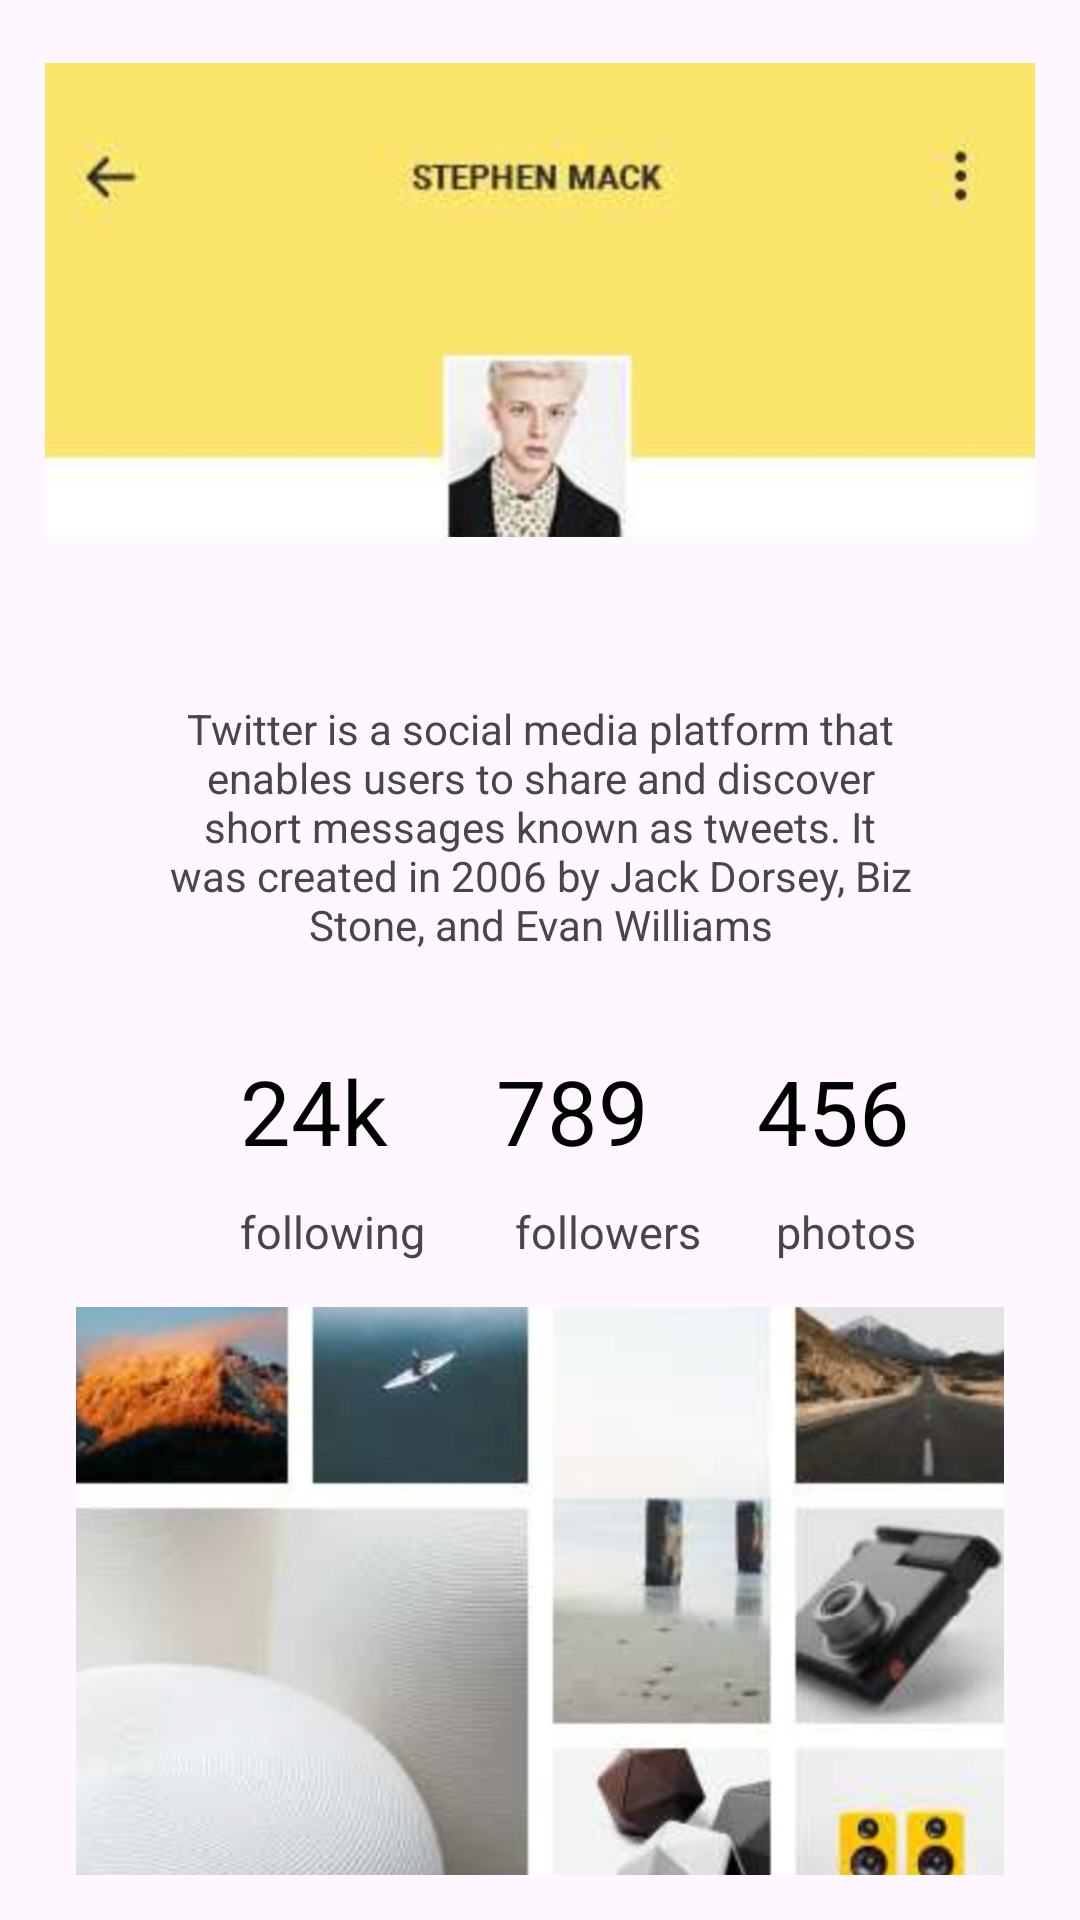

The Android layout XML behind this screen, and the referenced resources:
<!-- AndroidManifest.xml: application theme Theme.Stephen -->
<!-- res/layout/tony13.xml -->
<RelativeLayout xmlns:android="http://schemas.android.com/apk/res/android"
    xmlns:tools="http://schemas.android.com/tools"
    android:layout_width="match_parent"
    android:layout_height="wrap_content"
    >
    <RelativeLayout
        android:layout_width="match_parent"
        android:id="@+id/first"
        android:padding="15dp"
        android:layout_height="200dp">

        <ImageView
            android:id="@+id/fifthTextView2"
            android:layout_width="match_parent"
            android:layout_height="match_parent"
            android:layout_marginTop="0dp"
            android:src="@drawable/yellowbackground"
             />
    </RelativeLayout>
    <RelativeLayout
        android:layout_width="match_parent"
        android:id="@+id/ssgsgs22g"
        android:layout_below="@+id/first"
        android:gravity="center"
        android:layout_alignParentEnd="true"
        android:layout_marginTop="0dp"
        android:layout_height="150dp">

        <TextView
            android:id="@+id/fifthTextView122"
            android:layout_width="250dp"
            android:layout_height="wrap_content"
            android:textAlignment="center"
            android:text="Twitter is a social media platform that enables users to share and discover short messages known as tweets. It was created in 2006 by Jack Dorsey, Biz Stone, and Evan Williams"
            android:layout_marginTop="1dp"/>
    </RelativeLayout>
    <RelativeLayout
        android:layout_width="match_parent"
        android:id="@+id/fifth"
        android:gravity="center"
android:layout_marginLeft="80dp"
        android:layout_below="@+id/ssgsgs22g"
        android:layout_height="wrap_content">

        
        <LinearLayout
            android:layout_width="wrap_content"
            android:layout_height="wrap_content"
            android:gravity="center"
            android:id="@+id/qaqaqaqqz"
            android:orientation="horizontal">

            
            <TextView
                android:id="@+id/firstTextView1"
                android:layout_width="wrap_content"
                android:layout_height="wrap_content"
                android:textSize="30dp"
android:textColor="@color/black"
                android:text="24k"/>

            
            <TextView
                android:id="@+id/firstTextView2"
                android:layout_width="wrap_content"
                android:layout_height="wrap_content"
                android:text="789"
                android:textColor="@color/black"

                android:textSize="30dp"

                android:layout_marginStart="36dp"/>

            <TextView
                android:id="@+id/firstTextView3"
                android:layout_width="wrap_content"
                android:layout_height="wrap_content"
                android:text="456"
                android:textColor="@color/black"

                android:textSize="30dp"

                android:layout_marginStart="36dp"/>


        </LinearLayout>

        
        <LinearLayout
            android:layout_width="match_parent"
            android:layout_height="wrap_content"
            android:orientation="horizontal"
            android:layout_marginTop="10dp"

            android:layout_below="@+id/qaqaqaqqz">

            

            
            <TextView
                android:id="@+id/secondTextView1"
                android:layout_width="wrap_content"
                android:layout_height="wrap_content"
                android:layout_marginRight="30dp"

                android:textSize="15dp"
                android:text="following" />

            <TextView
                android:id="@+id/secondTextView2"
                android:layout_width="wrap_content"
                android:layout_height="wrap_content"
                android:layout_marginRight="25dp"
                android:text="followers"
                android:textSize="15dp"
                />

            <TextView
                android:id="@+id/secondTextView3"
                android:layout_width="wrap_content"
                android:layout_height="wrap_content"
                android:textSize="15dp"

                android:text="photos"
                />
        </LinearLayout>
    </RelativeLayout>
    <RelativeLayout
        android:layout_width="match_parent"
        android:id="@+id/firstaa"
        android:padding="15dp"
        android:layout_below="@+id/fifth"
        android:layout_height="match_parent">

        <ImageView
            android:id="@+id/fifthTextView21"
            android:layout_width="397dp"
            android:layout_height="wrap_content"
            android:layout_marginTop="0dp"
            android:src="@drawable/photos" />
    </RelativeLayout>
</RelativeLayout>
<!-- resources referenced by this layout -->
<resources>
  <!-- drawable photos: jpeg bitmap (drawable, 47432 bytes) -->
  <!-- drawable yellowbackground: jpeg bitmap (drawable, 15468 bytes) -->
  <style name="Theme.Stephen" parent="Base.Theme.Stephen" />
  <style name="Base.Theme.Stephen" parent="Theme.Material3.DayNight.NoActionBar">
          
          
      </style>
  <!-- not gathered from this repository: default colours our renderer supplied (Android Studio template values) -->
  <color name="black">#FF000000</color>
</resources>
